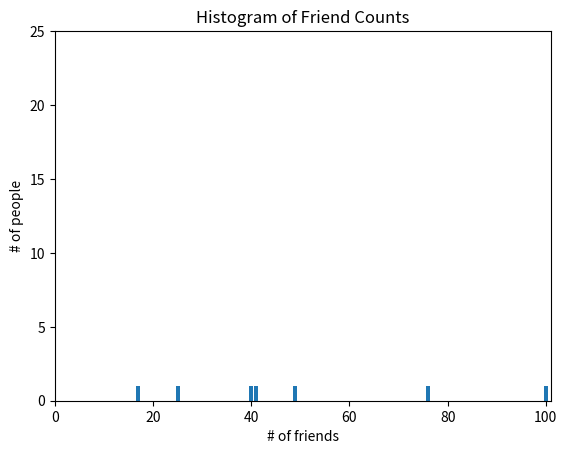

This chart was generated by the following Python code:
from collections import Counter
import matplotlib.pyplot as plt

num_friends = [100, 49, 41, 40, 25, 17, 548, 200, 350, 114, 76]
friends_counts = Counter(num_friends)
xs = range(101)							# largest value is 100
ys = [friends_counts[x] for x in xs]	# height is just # of friends	
plt.bar(xs, ys)
plt.axis([0, 101, 0, 25])
plt.title("Histogram of Friend Counts")
plt.xlabel("# of friends")
plt.ylabel("# of people")
plt.show()

sorted_values = sorted(num_friends)
smallest_value = sorted_values[0]			
second_smallest_value = sorted_values[1]
second_largest_value = sorted_values[-2]